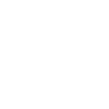
t = 0.00 s
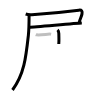
t = 4.25 s
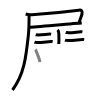
t = 8.50 s
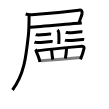
t = 12.50 s
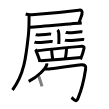
t = 15.50 s
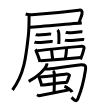
t = 21.00 s

The animated SVG that drew these frames (rendered in a browser with its animation timeline set to each time). Animation: 21 SMIL elements (animate=21); one cycle of 21.00 s.

<svg width="109px" height="109px" viewBox="0 0 px 109px" xmlns="http://www.w3.org/2000/svg" xmlns:xlink="http://www.w3.org/1999/xlink" xml:space="preserve" version="1.1"  baseProfile="full">
<path d="M25.68,13.98c1.91,0.68,4.13,0.81,6.16,0.68c12.91-0.83,42.66-3.95,47.03-4.51c2.88-0.38,3.63,1.04,3.13,3.74c-0.63,3.4-2,4.84-2.87,8.9" style="fill:none;stroke:black;stroke-width:3;opacity:0">
  <animate attributeType="CSS" attributeName="opacity" from="0" to="1" begin="0s" dur="1s" repeatCount="Indefinite" fill="freeze" />
</path>
<path d="M29.4,27.16c5.5-0.23,46.67-3.92,52.41-4.15" style="fill:none;stroke:black;stroke-width:3;opacity:0">
  <animate attributeType="CSS" attributeName="opacity" from="0" to="1" begin="1s" dur="1s" repeatCount="Indefinite" fill="freeze" />
</path>
<path d="M29.08,15.06c0,4.14-0.27,16.17-0.69,20.02C26,56.96,24.25,74.29,12.5,90" style="fill:none;stroke:black;stroke-width:3;opacity:0">
  <animate attributeType="CSS" attributeName="opacity" from="0" to="1" begin="2s" dur="1s" repeatCount="Indefinite" fill="freeze" />
</path>
<path d="M57.52,29.83c0.73,0.68,1.24,1.47,1.3,3.71C59.11,44.3,58.8,40.34,58.8,44" style="fill:none;stroke:black;stroke-width:3;opacity:0">
  <animate attributeType="CSS" attributeName="opacity" from="0" to="1" begin="3s" dur="1s" repeatCount="Indefinite" fill="freeze" />
</path>
<path d="M35.75,34.68c0.29,0.12,0.82,0.07,1.11,0.12c2.89,0.46,11.48-0.83,13.26-0.69c0.48,0.04,0.77,0.06,1.01,0.11" style="fill:none;stroke:black;stroke-width:3;opacity:0">
  <animate attributeType="CSS" attributeName="opacity" from="0" to="1" begin="4s" dur="1s" repeatCount="Indefinite" fill="freeze" />
</path>
<path d="M34.5,42.21c0.34,0.14,0.97,0.08,1.3,0.14c3.41,0.54,13.53-0.98,15.63-0.82c0.56,0.04,0.91,0.07,1.19,0.14" style="fill:none;stroke:black;stroke-width:3;opacity:0">
  <animate attributeType="CSS" attributeName="opacity" from="0" to="1" begin="5s" dur="1s" repeatCount="Indefinite" fill="freeze" />
</path>
<path d="M65.75,32.44c0.31,0.13,0.89,0.08,1.2,0.13c3.13,0.49,12.41-0.9,14.34-0.75c0.52,0.04,0.83,0.06,1.09,0.12" style="fill:none;stroke:black;stroke-width:3;opacity:0">
  <animate attributeType="CSS" attributeName="opacity" from="0" to="1" begin="6s" dur="1s" repeatCount="Indefinite" fill="freeze" />
</path>
<path d="M65,40.22c0.36,0.15,1.02,0.09,1.38,0.15c3.6,0.57,14.27-1.03,16.49-0.86c0.6,0.05,0.96,0.07,1.26,0.14" style="fill:none;stroke:black;stroke-width:3;opacity:0">
  <animate attributeType="CSS" attributeName="opacity" from="0" to="1" begin="7s" dur="1s" repeatCount="Indefinite" fill="freeze" />
</path>
<path d="M35.21,49.58c0.24,0.23,0.49,0.42,0.6,0.7c0.85,2.25,3.54,7.75,4.11,11.79" style="fill:none;stroke:black;stroke-width:3;opacity:0">
  <animate attributeType="CSS" attributeName="opacity" from="0" to="1" begin="8s" dur="1s" repeatCount="Indefinite" fill="freeze" />
</path>
<path d="M36.72,50.9c5.38-0.88,42.3-4.37,45.16-4.66c1.04-0.11,2.46,0.76,2.18,2.03c-0.58,2.64-2,7.32-3.56,11.09" style="fill:none;stroke:black;stroke-width:3;opacity:0">
  <animate attributeType="CSS" attributeName="opacity" from="0" to="1" begin="9s" dur="1s" repeatCount="Indefinite" fill="freeze" />
</path>
<path d="M51.52,49.14c0.16,1.5,0.48,6.61,1.28,10.5" style="fill:none;stroke:black;stroke-width:3;opacity:0">
  <animate attributeType="CSS" attributeName="opacity" from="0" to="1" begin="10s" dur="1s" repeatCount="Indefinite" fill="freeze" />
</path>
<path d="M66.6,48.2c-0.16,2.44-0.95,8.81-1.28,10.31" style="fill:none;stroke:black;stroke-width:3;opacity:0">
  <animate attributeType="CSS" attributeName="opacity" from="0" to="1" begin="11s" dur="1s" repeatCount="Indefinite" fill="freeze" />
</path>
<path d="M40.7,60.85c3.36-0.33,35.58-2.91,40.19-3.43" style="fill:none;stroke:black;stroke-width:3;opacity:0">
  <animate attributeType="CSS" attributeName="opacity" from="0" to="1" begin="12s" dur="1s" repeatCount="Indefinite" fill="freeze" />
</path>
<path d="M46.77,63.37c0.05,0.42,0.11,1.09-0.1,1.7c-1.23,3.59-8.3,11.47-17.98,16.3" style="fill:none;stroke:black;stroke-width:3;opacity:0">
  <animate attributeType="CSS" attributeName="opacity" from="0" to="1" begin="13s" dur="1s" repeatCount="Indefinite" fill="freeze" />
</path>
<path d="M44.76,68.73c1.04,0.41,2.47,0.45,4.15,0.27c6.06-0.64,28.18-4.04,32.33-4.17c4.15-0.14,4.8,1.34,4.36,4.21c-1.16,7.55-2.42,16.62-7.52,29.13c-2.07,5.08-4.19,1.02-6.64-0.68" style="fill:none;stroke:black;stroke-width:3;opacity:0">
  <animate attributeType="CSS" attributeName="opacity" from="0" to="1" begin="14s" dur="1s" repeatCount="Indefinite" fill="freeze" />
</path>
<path d="M37.99,76.22c0.5,0.21,1.13,1.01,1.22,1.29c0.67,2.02,1.8,5.01,2.75,8.85" style="fill:none;stroke:black;stroke-width:3;opacity:0">
  <animate attributeType="CSS" attributeName="opacity" from="0" to="1" begin="15s" dur="1s" repeatCount="Indefinite" fill="freeze" />
</path>
<path d="M40.02,76.99c7.56-0.41,21.18-2.59,26.62-3c1.44-0.11,3.12,0.89,2.85,1.5c-0.91,2.08-1.07,3.17-2.54,6.62" style="fill:none;stroke:black;stroke-width:3;opacity:0">
  <animate attributeType="CSS" attributeName="opacity" from="0" to="1" begin="16s" dur="1s" repeatCount="Indefinite" fill="freeze" />
</path>
<path d="M42.24,84.9c6.08-0.41,17.05-2.17,25.56-2.55" style="fill:none;stroke:black;stroke-width:3;opacity:0">
  <animate attributeType="CSS" attributeName="opacity" from="0" to="1" begin="17s" dur="1s" repeatCount="Indefinite" fill="freeze" />
</path>
<path d="M53.06,70.8c0.75,0.64,1.27,1.97,1.27,2.6c0,3.11,0,14.8-0.24,18.59" style="fill:none;stroke:black;stroke-width:3;opacity:0">
  <animate attributeType="CSS" attributeName="opacity" from="0" to="1" begin="18s" dur="1s" repeatCount="Indefinite" fill="freeze" />
</path>
<path d="M37.02,94.79c0.73,0.44,1.17,1,1.9,0.89c0.73-0.11,25.32-4.91,29.86-5.79" style="fill:none;stroke:black;stroke-width:3;opacity:0">
  <animate attributeType="CSS" attributeName="opacity" from="0" to="1" begin="19s" dur="1s" repeatCount="Indefinite" fill="freeze" />
</path>
<path d="M64.45,86.27c2.7,1.04,6.98,4.29,7.65,5.91" style="fill:none;stroke:black;stroke-width:3;opacity:0">
  <animate attributeType="CSS" attributeName="opacity" from="0" to="1" begin="20s" dur="1s" repeatCount="Indefinite" fill="freeze" />
</path>
</svg>
